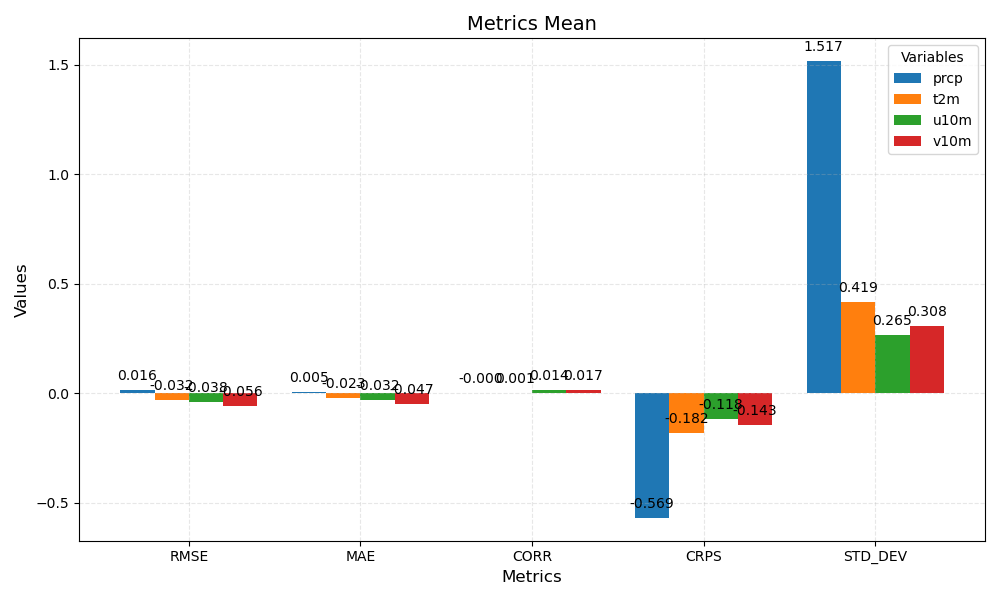

Values plotted in this chart, from the file beside it:
metric	prcp	t2m	u10m	v10m
RMSE	0.016	-0.032	-0.038	-0.056
MAE	0.005	-0.023	-0.032	-0.047
CORR	-0.000	0.001	0.014	0.017
CRPS	-0.569	-0.182	-0.118	-0.143
STD_DEV	1.517	0.419	0.265	0.308
